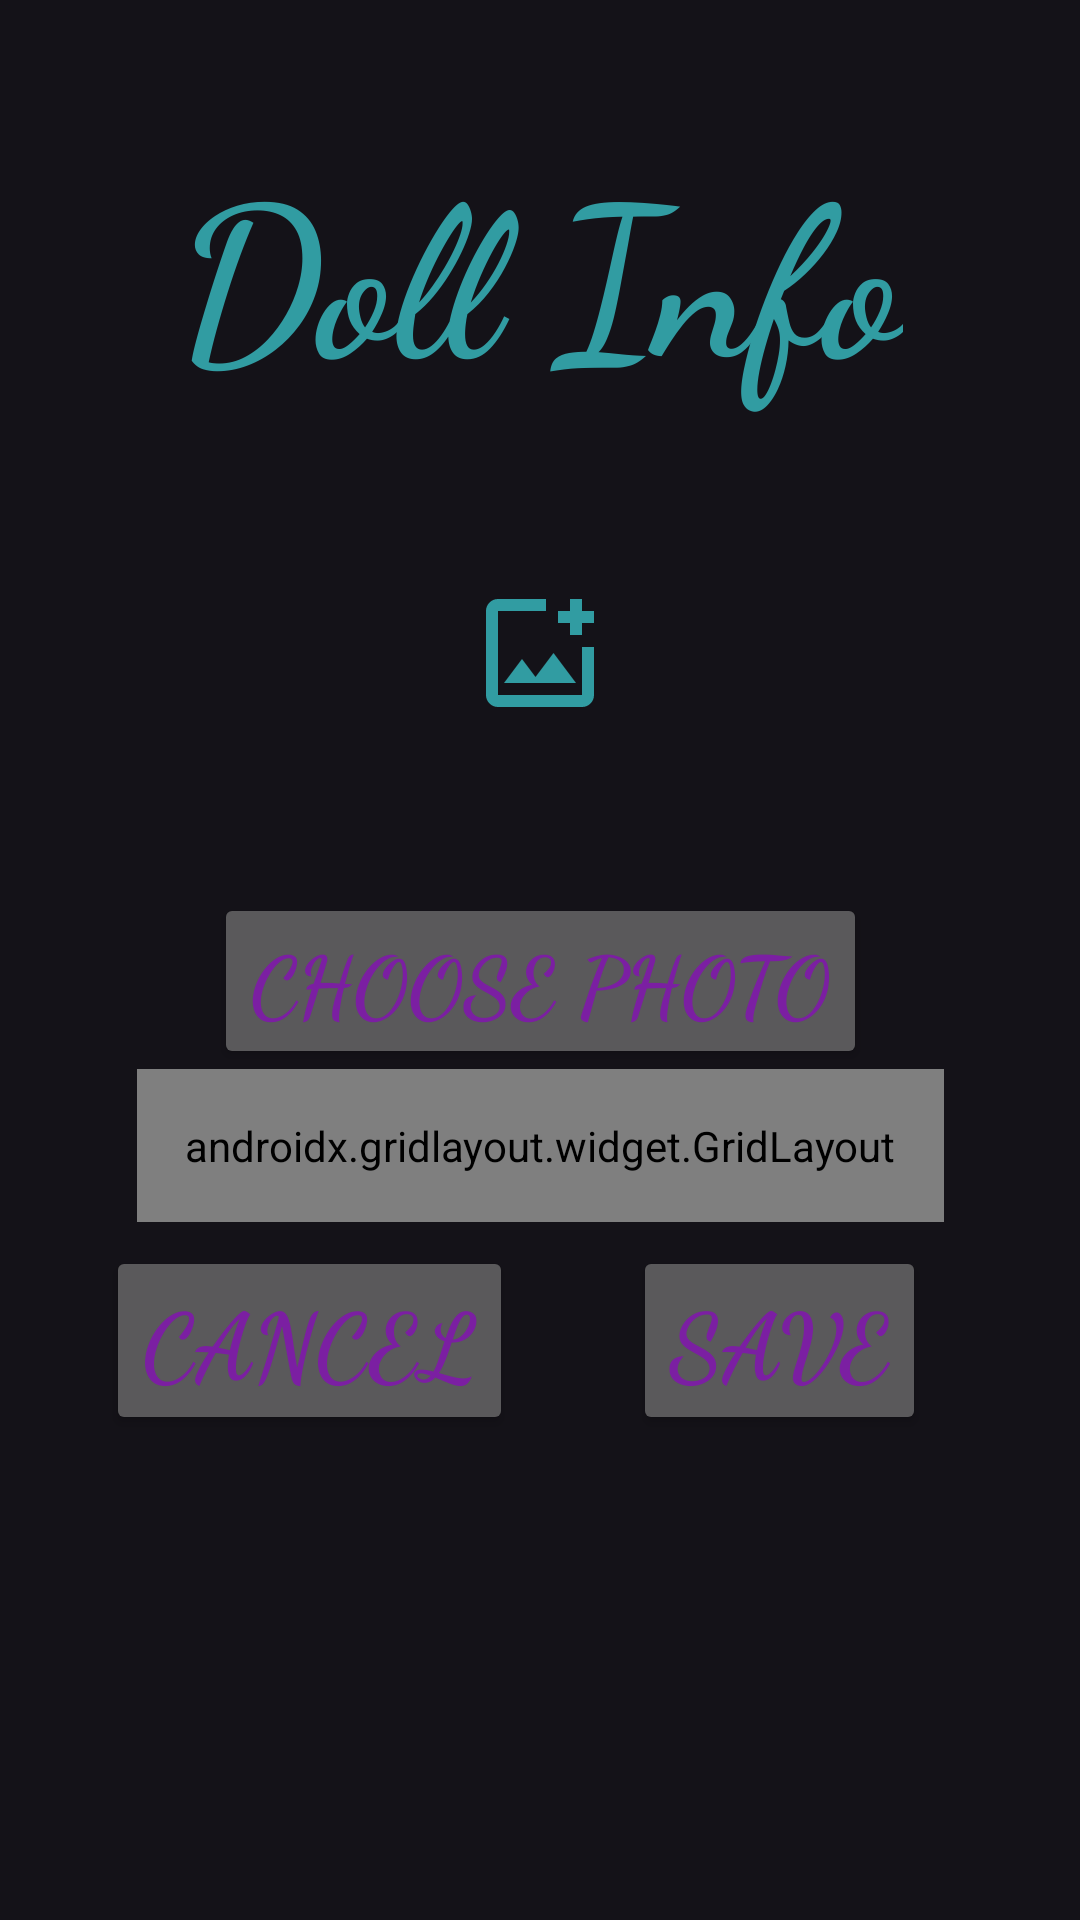

Produce the Android XML layout that renders to this screen, including the resource entries it uses.
<!-- AndroidManifest.xml: application theme Theme.MyDollCollectionApp -->
<!-- res/layout/activity_doll_edit.xml -->
<?xml version="1.0" encoding="utf-8"?>
<ScrollView
    xmlns:android="http://schemas.android.com/apk/res/android"
    android:background="@drawable/details_background"
    android:fillViewport="true"
    android:layout_width="match_parent"
    android:layout_height="match_parent">

<androidx.constraintlayout.widget.ConstraintLayout
    xmlns:android="http://schemas.android.com/apk/res/android"
    xmlns:app="http://schemas.android.com/apk/res-auto"
    xmlns:tools="http://schemas.android.com/tools"
    android:id="@+id/main"
    android:layout_width="match_parent"
    android:layout_height="wrap_content"
    android:padding="16dp"
    android:gravity="center_horizontal|center_vertical"
    tools:context=".DollEditActivity">

    <TextView
        android:id="@+id/edit_title"
        android:layout_width="wrap_content"
        android:layout_height="wrap_content"
        android:layout_marginTop="25dp"
        android:fontFamily="cursive"
        android:text="@string/new_doll"
        android:textColor="@color/teal"
        android:textSize="70sp"
        android:textStyle="bold"
        app:layout_constraintEnd_toEndOf="parent"
        app:layout_constraintStart_toStartOf="parent"
        app:layout_constraintTop_toTopOf="parent" />

    <ImageView
        android:id="@+id/doll_image"
        android:scaleType="centerInside"
        app:layout_constraintTop_toBottomOf="@id/edit_title"
        app:layout_constraintStart_toStartOf="parent"
        app:layout_constraintEnd_toEndOf="parent"
        android:layout_width="160dp"
        android:src="@drawable/outline_add_photo_alternate_24"
        android:contentDescription="@string/doll_image"
        android:layout_height="160dp"/>

    <Button
        android:textColor="@color/purple"
        android:id="@+id/photo_button"
        android:fontFamily="cursive"
        android:textSize="28sp"
        app:strokeWidth="1dp"
        app:strokeColor="@color/purple"
        android:onClick="choosePhoto"
        android:text="@string/doll_photo"
        android:textStyle="bold"
        app:layout_constraintEnd_toEndOf="parent"
        app:layout_constraintTop_toBottomOf="@id/doll_image"
        app:layout_constraintStart_toStartOf="parent"
        android:layout_width="wrap_content"
        android:layout_height="wrap_content"/>

    <androidx.gridlayout.widget.GridLayout
        android:id="@+id/grid"
        android:layout_width="wrap_content"
        android:layout_height="wrap_content"
        app:columnCount="2"
        android:padding="16dp"
        app:layout_constraintEnd_toEndOf="parent"
        app:layout_constraintStart_toStartOf="parent"
        app:layout_constraintTop_toBottomOf="@id/photo_button">

        <TextView
            android:fontFamily="sans-serif-medium"
            android:text="@string/name_str"
            android:textColor="@color/black"
            android:textSize="20sp" />

        <EditText
            android:id="@+id/edit_doll_name"
            android:fontFamily="sans-serif-medium"
            android:hint="@string/doll_name"
            android:inputType="textCapWords"
            android:maxLines="1"
            android:textColor="@color/black"
            android:textSize="20sp"
            app:layout_columnWeight="1"
            app:layout_gravity="fill_horizontal" />

        <TextView
            android:fontFamily="sans-serif-medium"
            android:text="@string/model_str"
            android:textColor="@color/black"
            android:textSize="20sp" />

        <EditText
            android:id="@+id/edit_doll_model"
            android:fontFamily="sans-serif-medium"
            android:hint="@string/doll_model"
            android:inputType="textCapWords"
            android:maxLines="1"
            android:textColor="@color/black"
            android:textSize="20sp"
            app:layout_columnWeight="1"
            app:layout_gravity="fill_horizontal" />

        <TextView
            android:fontFamily="sans-serif-medium"
            android:text="@string/company_str"
            android:textColor="@color/black"
            android:textSize="20sp" />

        <EditText
            android:id="@+id/edit_doll_company"
            android:fontFamily="sans-serif-medium"
            android:hint="@string/doll_company"
            android:inputType="textCapWords"
            android:maxLines="1"
            android:textColor="@color/black"
            android:textSize="20sp"
            app:layout_columnWeight="1"
            app:layout_gravity="fill_horizontal" />

        <TextView
            android:fontFamily="sans-serif-medium"
            android:text="@string/brand_str"
            android:textColor="@color/black"
            android:textSize="20sp" />

        <EditText
            android:id="@+id/edit_doll_brand"
            android:fontFamily="sans-serif-medium"
            android:hint="@string/doll_brand"
            android:inputType="textCapWords"
            android:maxLines="1"
            android:textColor="@color/black"
            android:textSize="20sp"
            app:layout_columnWeight="1"
            app:layout_gravity="fill_horizontal" />

        <TextView
            android:fontFamily="sans-serif-medium"
            android:text="@string/year_str"
            android:textColor="@color/black"
            android:textSize="20sp" />

        <EditText
            android:id="@+id/edit_doll_year"
            android:fontFamily="sans-serif-medium"
            android:hint="@string/doll_year"
            android:inputType="number"
            android:maxLines="1"
            android:textColor="@color/black"
            android:textSize="20sp"
            app:layout_columnWeight="1"
            app:layout_gravity="fill_horizontal" />

        <TextView
            android:fontFamily="sans-serif-medium"
            android:text="@string/cost_str"
            android:textColor="@color/black"
            android:textSize="20sp" />

        <EditText
            android:id="@+id/edit_doll_cost"
            android:fontFamily="sans-serif-medium"
            android:hint="@string/doll_cost"
            android:inputType="textCapWords"
            android:maxLines="1"
            android:textColor="@color/black"
            android:textSize="20sp"
            app:layout_columnWeight="1"
            app:layout_gravity="fill_horizontal" />

        <TextView
            android:fontFamily="sans-serif-medium"
            android:text="@string/body_str"
            android:textColor="@color/black"
            android:textSize="20sp" />

        <EditText
            android:id="@+id/edit_doll_type"
            android:fontFamily="sans-serif-medium"
            android:hint="@string/doll_type"
            android:inputType="textCapWords"
            android:maxLines="1"
            android:textColor="@color/black"
            android:textSize="20sp"
            app:layout_columnWeight="1"
            app:layout_gravity="fill_horizontal" />

        <TextView
            android:fontFamily="sans-serif-medium"
            android:text="@string/wig_str"
            android:textColor="@color/black"
            android:textSize="20sp" />

        <EditText
            android:id="@+id/edit_doll_wig_color"
            android:fontFamily="sans-serif-medium"
            android:hint="@string/doll_wig_color"
            android:inputType="textCapWords"
            android:maxLines="1"
            android:textColor="@color/black"
            android:textSize="20sp"
            app:layout_columnWeight="1"
            app:layout_gravity="fill_horizontal" />

        <TextView
            android:fontFamily="sans-serif-medium"
            android:text="@string/eye_str"
            android:textColor="@color/black"
            android:textSize="20sp" />

        <EditText
            android:id="@+id/edit_doll_eye_color"
            android:fontFamily="sans-serif-medium"
            android:hint="@string/doll_eye_color"
            android:inputType="textCapWords"
            android:maxLines="1"
            android:textColor="@color/black"
            android:textSize="20sp"
            app:layout_columnWeight="1"
            app:layout_gravity="fill_horizontal" />

    </androidx.gridlayout.widget.GridLayout>

    <LinearLayout
        android:layout_width="wrap_content"
        android:layout_height="wrap_content"
        android:orientation="horizontal"
        android:layout_marginTop="8dp"
        android:layout_marginBottom="32dp"
        app:layout_constraintTop_toBottomOf="@id/grid"
        android:id="@+id/linear"
        app:layout_constraintStart_toStartOf="parent"
        app:layout_constraintEnd_toEndOf="parent">

        <Button
            android:id="@+id/cancel_button"
            android:text="@string/cancel_button"
            android:fontFamily="cursive"
            android:textColor="@color/purple"
            android:textSize="31sp"
            android:textStyle="bold"
            android:strokeColor = "@color/purple"
            app:strokeWidth = "1dp"
            android:layout_width="wrap_content"
            android:layout_height="wrap_content"
            android:layout_marginEnd="40dp"
            android:onClick="cancelEdit"/>

        <Button
            android:id="@+id/save_button"
            android:text="@string/save_button"
            android:fontFamily="cursive"
            android:textColor="@color/purple"
            android:textSize="31sp"
            android:textStyle="bold"
            android:strokeColor = "@color/purple"
            app:strokeWidth = "1dp"
            android:layout_width="wrap_content"
            android:layout_height="wrap_content"
            android:layout_marginEnd="16dp"
            android:onClick="saveDoll"/>



    </LinearLayout>

</androidx.constraintlayout.widget.ConstraintLayout>
</ScrollView>
<!-- resources referenced by this layout -->
<resources>
  <color name="black">#FF000000</color>
  <color name="purple">#7B1FA2</color>
  <color name="teal">#319CA2</color>
  <!-- drawable outline_add_photo_alternate_24 (drawable) -->
  <vector xmlns:android="http://schemas.android.com/apk/res/android"
      android:height="48dp"
      android:tint="@color/teal"
      android:viewportHeight="960"
      android:viewportWidth="960"
      android:width="48dp">
        
      <path android:fillColor="@android:color/white" android:pathData="M480,480Q480,480 480,480Q480,480 480,480L480,480Q480,480 480,480Q480,480 480,480L480,480Q480,480 480,480Q480,480 480,480L480,480Q480,480 480,480Q480,480 480,480L480,480Q480,480 480,480Q480,480 480,480Q480,480 480,480Q480,480 480,480ZM200,840Q167,840 143.5,816.5Q120,793 120,760L120,200Q120,167 143.5,143.5Q167,120 200,120L520,120Q520,137 520,157Q520,177 520,200L200,200Q200,200 200,200Q200,200 200,200L200,760Q200,760 200,760Q200,760 200,760L760,760Q760,760 760,760Q760,760 760,760L760,440Q783,440 803,440Q823,440 840,440L840,760Q840,793 816.5,816.5Q793,840 760,840L200,840ZM240,680L720,680L570,480L450,640L360,520L240,680ZM680,360L680,280L600,280L600,200L680,200L680,120L760,120L760,200L840,200L840,280L760,280L760,360L680,360Z"/>
      
  </vector>
  <string name="body_str"><b>Body Type:</b></string>
  <string name="brand_str"><b>Brand:</b></string>
  <string name="cancel_button">Cancel</string>
  <string name="company_str"><b>Company:</b></string>
  <string name="cost_str"><b>Cost:</b></string>
  <string name="doll_brand">Doll Brand</string>
  <string name="doll_company">Doll Company</string>
  <string name="doll_cost">Doll Cost</string>
  <string name="doll_eye_color">Doll eye color</string>
  <string name="doll_image">Doll image</string>
  <string name="doll_model">Doll Model</string>
  <string name="doll_name">Doll\'s name</string>
  <string name="doll_photo">Choose Photo</string>
  <string name="doll_type">Doll Type</string>
  <string name="doll_wig_color">Doll wig color</string>
  <string name="doll_year">Doll year</string>
  <string name="eye_str"><b>Eye Color:</b></string>
  <string name="model_str"><b>Model:</b></string>
  <string name="name_str">Name</string>
  <string name="new_doll">Doll Info</string>
  <string name="save_button">Save</string>
  <string name="wig_str"><b>Wig Color:</b></string>
  <string name="year_str"><b>Year:</b></string>
  <style name="Theme.MyDollCollectionApp" parent="Base.Theme.MyDollCollectionApp" />
  <style name="Base.Theme.MyDollCollectionApp" parent="Theme.Material3.Dark">
          
          <item name="toolbarStyle">@style/Theme.Custom.Toolbar</item>
          
          <item name="colorPrimary">@color/pink</item>
      </style>
  <style name="Theme.Custom.Toolbar" parent="Widget.Material3.Toolbar">
          <item name="android:background">@color/pink</item>
      </style>
  <color name="pink">#EB77A6</color>
</resources>
